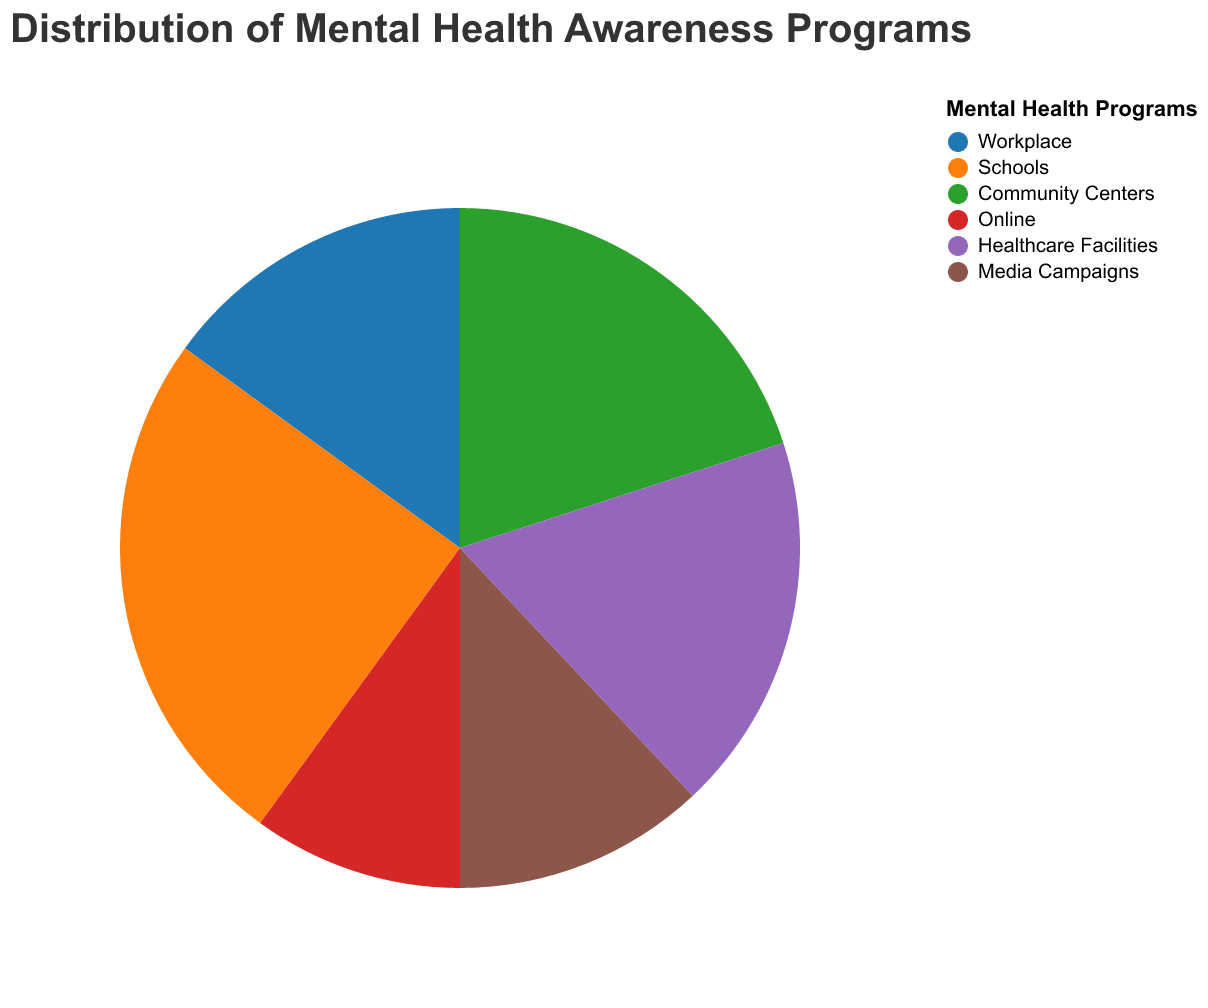

The data file committed next to this chart (first rows):
Program, Share
Workplace, 15
Schools, 25
Community Centers, 20
Online, 10
Healthcare Facilities, 18
Media Campaigns, 12
